Labelled photos from "CNN Model", an image-classification folder in pushpendra135/vortex_rotation. The possible labels are: anticlockwise, clockwise.

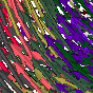
Label: clockwise

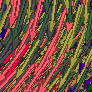
Label: clockwise

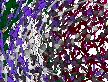
Label: clockwise

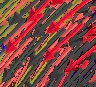
Label: anticlockwise

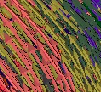
Label: anticlockwise

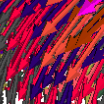
Label: anticlockwise
